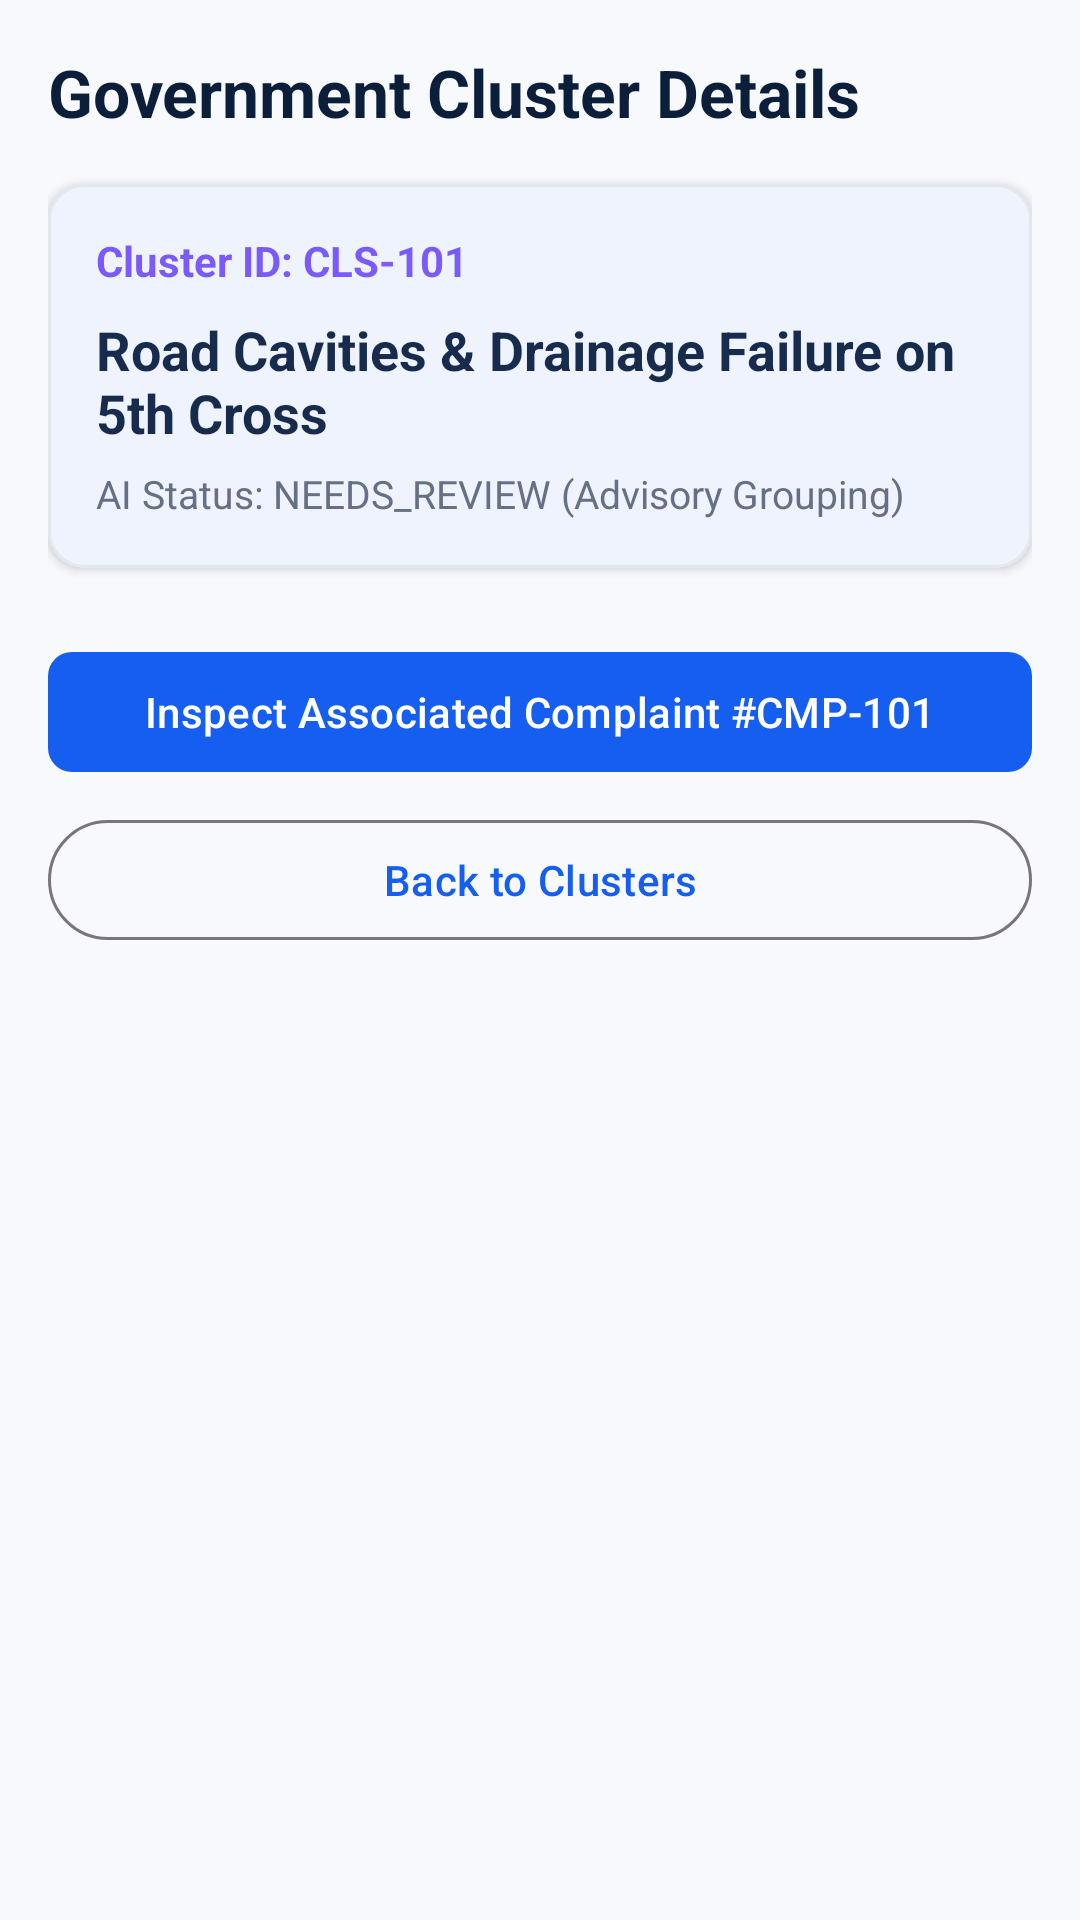

The Android layout XML behind this screen, and the referenced resources:
<!-- AndroidManifest.xml: application theme Theme.CivicAI -->
<!-- res/layout/fragment_gov_cluster_details.xml -->
<?xml version="1.0" encoding="utf-8"?>
<LinearLayout xmlns:android="http://schemas.android.com/apk/res/android"
    xmlns:app="http://schemas.android.com/apk/res-auto"
    android:layout_width="match_parent"
    android:layout_height="match_parent"
    android:background="@color/background_light"
    android:orientation="vertical"
    android:padding="16dp">

    <TextView
        android:layout_width="wrap_content"
        android:layout_height="wrap_content"
        android:text="Government Cluster Details"
        android:textColor="@color/dark_navy"
        android:textSize="22sp"
        android:textStyle="bold" />

    <com.google.android.material.card.MaterialCardView
        style="@style/CivicAi.Card"
        android:layout_width="match_parent"
        android:layout_height="wrap_content"
        android:layout_marginTop="16dp">

        <LinearLayout
            android:layout_width="match_parent"
            android:layout_height="wrap_content"
            android:orientation="vertical"
            android:padding="16dp">

            <TextView
                android:id="@+id/tvGovClusterDetailId"
                android:layout_width="wrap_content"
                android:layout_height="wrap_content"
                android:text="Cluster ID: CLS-101"
                android:textColor="@color/ai_accent"
                android:textSize="14sp"
                android:textStyle="bold" />

            <TextView
                android:id="@+id/tvGovClusterDetailTitle"
                android:layout_width="wrap_content"
                android:layout_height="wrap_content"
                android:layout_marginTop="8dp"
                android:text="Road Cavities &amp; Drainage Failure on 5th Cross"
                android:textColor="@color/primary_text"
                android:textSize="18sp"
                android:textStyle="bold" />

            <TextView
                android:layout_width="wrap_content"
                android:layout_height="wrap_content"
                android:layout_marginTop="6dp"
                android:text="AI Status: NEEDS_REVIEW (Advisory Grouping)"
                android:textColor="@color/secondary_text"
                android:textSize="13sp" />
        </LinearLayout>
    </com.google.android.material.card.MaterialCardView>

    <com.google.android.material.button.MaterialButton
        android:id="@+id/btnViewClusterComplaint"
        style="@style/CivicAi.Button.Primary"
        android:layout_width="match_parent"
        android:layout_height="wrap_content"
        android:layout_marginTop="24dp"
        android:text="Inspect Associated Complaint #CMP-101" />

    <com.google.android.material.button.MaterialButton
        android:id="@+id/btnBackFromClusterDetails"
        style="@style/Widget.Material3.Button.OutlinedButton"
        android:layout_width="match_parent"
        android:layout_height="wrap_content"
        android:layout_marginTop="8dp"
        android:text="Back to Clusters" />

</LinearLayout>
<!-- resources referenced by this layout -->
<resources>
  <color name="ai_accent">#7A5AF8</color>
  <color name="background_light">#F7F9FC</color>
  <color name="dark_navy">#0B1F3A</color>
  <color name="primary_text">#172B4D</color>
  <color name="secondary_text">#667085</color>
  <style name="CivicAi.Button.Primary" parent="Widget.Material3.Button">
          <item name="backgroundTint">@color/primary_blue</item>
          <item name="android:textColor">@color/white</item>
          <item name="cornerRadius">8dp</item>
      </style>
  <style name="CivicAi.Card" parent="Widget.Material3.CardView.Elevated">
          <item name="cardBackgroundColor">@color/card_surface</item>
          <item name="cardCornerRadius">12dp</item>
          <item name="cardElevation">2dp</item>
          <item name="strokeColor">@color/border_color</item>
          <item name="strokeWidth">1dp</item>
      </style>
  <style name="Theme.CivicAI" parent="Theme.Material3.DayNight.NoActionBar">
          
          <item name="colorPrimary">@color/primary_blue</item>
          <item name="colorOnPrimary">@color/white</item>
          <item name="colorPrimaryContainer">@color/status_in_progress_bg</item>
          <item name="colorOnPrimaryContainer">@color/dark_navy</item>
  
          
          <item name="colorSecondary">@color/ai_accent</item>
          <item name="colorOnSecondary">@color/white</item>
          <item name="colorSecondaryContainer">@color/ai_accent_bg</item>
          <item name="colorOnSecondaryContainer">@color/dark_navy</item>
  
          
          <item name="android:statusBarColor">@color/background_light</item>
          <item name="android:windowLightStatusBar">true</item>
          <item name="android:navigationBarColor">@color/card_surface</item>
          <item name="android:windowLightNavigationBar">true</item>
  
          
          <item name="android:colorBackground">@color/background_light</item>
          <item name="colorSurface">@color/card_surface</item>
          <item name="colorOnSurface">@color/primary_text</item>
      </style>
  <color name="primary_blue">#155EEF</color>
  <color name="white">#FFFFFF</color>
  <color name="card_surface">#FFFFFF</color>
  <color name="border_color">#E4E7EC</color>
  <color name="status_in_progress_bg">#E0EAFF</color>
  <color name="ai_accent_bg">#F4EBFF</color>
</resources>
